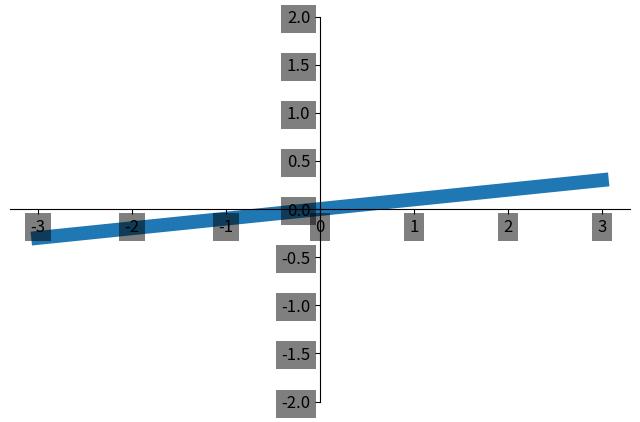

Recreate this plot in Python.
import matplotlib.pyplot as plt
import numpy as np

x = np.linspace(-3,3,50)
y = 0.1*x

plt.figure(num=1,figsize=(8,5),)
plt.plot(x,y,linewidth=10, zorder=1)
plt.ylim(-2,2)
ax = plt.gca()
ax.spines['right'].set_color('none')
ax.spines['top'].set_color('none')
ax.xaxis.set_ticks_position('bottom')
ax.yaxis.set_ticks_position('left')
ax.spines['bottom'].set_position(('data',0))
ax.spines['left'].set_position(('data',0))

for label in ax.get_xticklabels() + ax.get_yticklabels():
    label.set_fontsize(12)
    label.set_bbox(dict(facecolor='black',edgecolor='None',alpha=0.5))

plt.show()